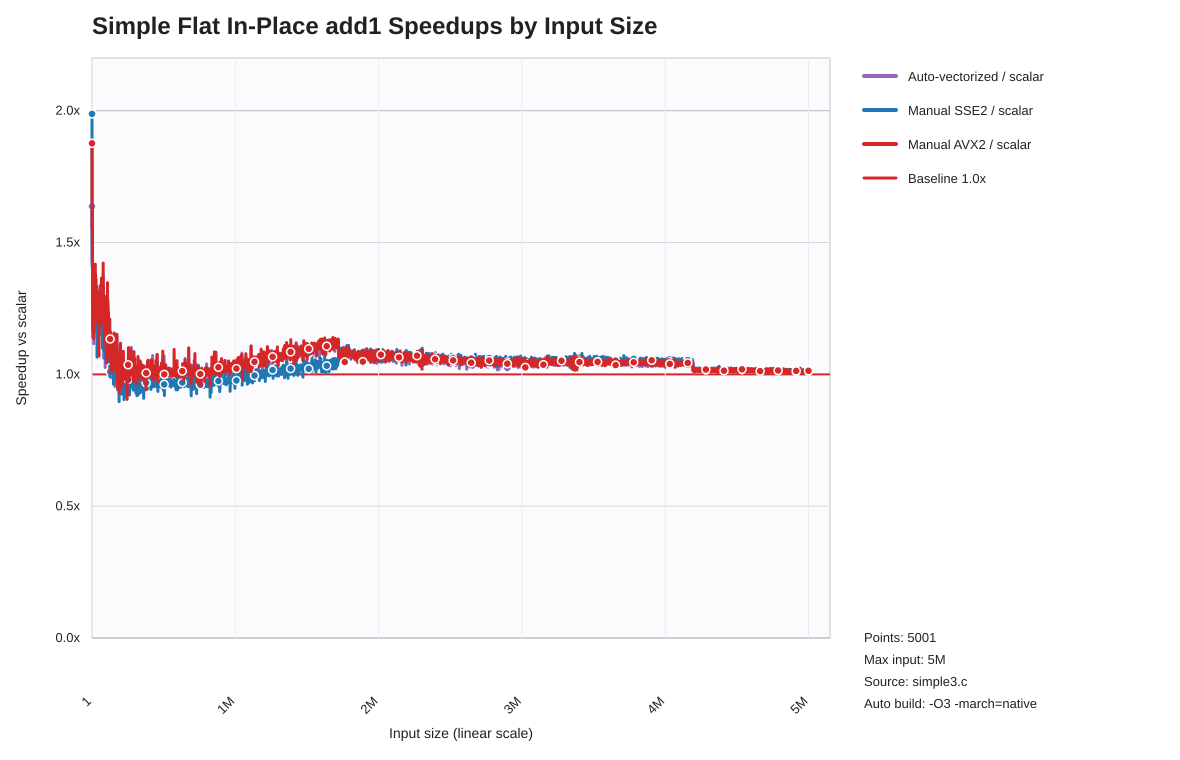

Data behind this chart, as committed beside it:
list_len, auto_speedup_vs_scalar, sse2_speedup_vs_scalar, avx2_speedup_vs_scalar
1, 1.637, 1.988, 1.876
1001, 1.408, 1.495, 1.551
2001, 1.553, 1.419, 1.569
3001, 1.623, 1.466, 1.633
4001, 1.141, 1.376, 1.268
5001, 1.175, 1.285, 1.18
6001, 1.17, 1.261, 1.163
7001, 1.238, 1.372, 1.222
8001, 1.237, 1.314, 1.234
9001, 1.204, 1.328, 1.214
10001, 1.172, 1.275, 1.166
11001, 1.18, 1.287, 1.19
12001, 1.116, 1.176, 1.135
13001, 1.201, 1.239, 1.201
14001, 1.197, 1.16, 1.285
15001, 1.198, 1.241, 1.201
16001, 1.209, 1.255, 1.221
17001, 1.385, 1.294, 1.38
18001, 1.295, 1.217, 1.296
19001, 1.179, 1.224, 1.311
20001, 1.283, 1.206, 1.283
21001, 1.292, 1.218, 1.288
22001, 1.279, 1.187, 1.286
23001, 1.283, 1.336, 1.418
24001, 1.282, 1.225, 1.32
25001, 1.379, 1.3, 1.377
26001, 1.29, 1.225, 1.26
27001, 1.275, 1.213, 1.274
28001, 1.286, 1.29, 1.36
29001, 1.279, 1.226, 1.284
30001, 1.283, 1.218, 1.283
31001, 1.271, 1.229, 1.332
32001, 1.261, 1.2, 1.256
33001, 1.265, 1.213, 1.334
34001, 1.259, 1.211, 1.262
35001, 1.262, 1.065, 1.264
36001, 1.264, 1.203, 1.257
37001, 1.255, 1.295, 1.26
38001, 1.26, 1.203, 1.257
39001, 1.247, 1.239, 1.196
40001, 1.265, 1.244, 1.312
41001, 1.262, 1.243, 1.264
42001, 1.226, 1.218, 1.259
43001, 1.183, 1.231, 1.286
44001, 1.261, 1.184, 1.26
45001, 1.275, 1.22, 1.282
46001, 1.194, 1.223, 1.269
47001, 1.231, 1.154, 1.251
48001, 1.243, 1.252, 1.272
49001, 1.286, 1.237, 1.069
50001, 1.148, 1.267, 1.285
51001, 1.258, 1.24, 1.268
52001, 1.272, 1.222, 1.274
53001, 1.252, 1.17, 1.227
54001, 1.205, 1.219, 1.243
55001, 1.249, 1.233, 1.258
56001, 1.206, 1.165, 1.212
57001, 1.304, 1.337, 1.327
58001, 1.166, 1.165, 1.182
59001, 1.211, 1.207, 1.239
... 4,941 more rows
